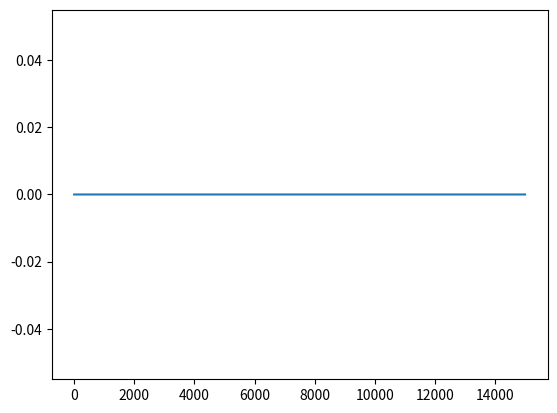

This chart was generated by the following Python code: (Note: this script raises an exception after producing the figure.)
# -*- coding: utf-8 -*-
"""
Created on Tue Mar 14 15:37:15 2017

@author: garrettsmith

Things to remember:
    No interweights right now, just reliant on phonological input. This might
not be the best thing if we want correct priming...
    Link competition current has the form x * (input - W(ipt * x)).
    Link weight matrix is currently set by hand. Will want to change when
adding more treelets.
    Null mask is implemented, doesn't have the intended effects...
    

Next:
    Done: Start states between 0 and 1
    Half done, has weird effects...: Intro'ing phonological forms should leave
    unaffected features/units unchanged in their activation
    3. Interconnections
    4. Extend to PP modifiers.
    5. Noise
    6. Monte-Carlo mechanism
"""

import numpy as np
import matplotlib.pyplot as plt


class Treelet(object):
    def __init__(self, lexicon, number, pos, name):
        self.name = name
        # Add extra lex. for "NULL"; x2 b/c dep nodes
        self.nfeat = 2 * (1 + len(lexicon) + len(pos)) + len(number)
        self.nwords = len(lexicon) + 1
        self.npos = len(pos)
        self.nagr = len(number)
        self.nhead = 1 + len(lexicon) + len(pos)
        self.idx = {'head': np.arange(0, self.nhead),
                    'head_lex': np.arange(0, self.nwords),
                    'head_pos': np.arange(self.nwords, self.nwords 
                                          + self.npos),
                    'dep': np.arange(self.nhead, 2 * self.nhead),
                    'dep_lex': np.arange(self.nhead, self.nhead + self.nwords),
                    'dep_pos': np.arange(self.nhead + self.nwords, self.nhead 
                                         + self.nwords + self.npos),
                    'agr': np.arange(2 * self.nhead, 2 * self.nhead 
                                     + len(number)),
                    'head_agr': np.append(np.arange(0, self.nhead), [-2, -1]),
                    'dep_agr': np.append(np.arange(self.nhead, 2 
                                                   * self.nhead), [-2, -1])}
        self.state_hist = None
        self.W_rec = np.zeros((self.nfeat, self.nfeat))
        self.dim_names = (['null'] + lexicon + pos 
                          + ['dep_' + x for x in ['null'] + lexicon] 
                          + ['dep_' + x for x in pos] + number)
    
    def set_recurrent_weights(self):
        """Set recurrent weights with inhibitory connections within banks of
        units."""
        W = np.zeros(self.W_rec.shape)
        k = 2
        W[np.ix_(self.idx['head_lex'], self.idx['head_lex'])] = (k 
         * np.ones((self.nwords, self.nwords)))
        W[np.ix_(self.idx['head_pos'], self.idx['head_pos'])] = (k
         * np.ones((self.npos, self.npos)))
        W[np.ix_(self.idx['dep_lex'], self.idx['dep_lex'])] = (k
         * np.ones((self.nwords, self.nwords)))
        W[np.ix_(self.idx['dep_pos'], self.idx['dep_pos'])] = (k
         * np.ones((self.npos, self.npos)))
        W[np.ix_(self.idx['agr'], self.idx['agr'])] = (k
         * np.ones((self.nagr, self.nagr)))
        np.fill_diagonal(W, 1)
        self.W_rec = W
        
    def random_initial_state(self, noise_mag):
        """Sets a random initial state drawn from a uniform distribution
        between 0 and noise_mag. Initial conditions need to be somewhat higher
        (here, between 0.1 and 0.1 + noise_mag) in order to make it possible
        for any of the states to win (Fukai & Tanaka, 1997)."""
        noisy_init = np.random.uniform(0.1, 0.1 + noise_mag, self.nfeat)
        self.set_initial_state(noisy_init)
        
    def set_initial_state(self, vec):
        assert len(vec) == self.nfeat, 'Wrong length initial state'
        assert self.state_hist is not None, 'state_hist not initialized'
        self.state_hist[0,] = vec
    
    def shrink_initial_state(self):
        vec = self.state_hist[0,] + np.random.uniform(0.05, 0.15, self.nfeat)
        vec[vec >= 1] = 0.9
        self.state_hist[0,] = vec
    
    def print_state(self, t = -1):
        longest = np.max([len(x) for x in self.dim_names])
        for n in range(len(self.dim_names)):
            print('{:{width}}: {}'.format(self.dim_names[n],
                  np.round(self.state_hist[t,n], 5), width = longest))
        print('\n')
    
    def intro_phon(self, vec, idx, t):
        """Expects a bit vector with the phonological form activated, i.e.,
        set to 1. Sets state_hist at time point t to 0.9 times those values."""
        vec2 = np.clip(self.state_hist[t, self.idx[idx]], 0, 0.8)
#        vec2[vec == 1] = 0.9
        vec2[vec == 1] = 1.
        self.state_hist[t, self.idx[idx]] = vec2
        
    def plot_state_hist(self):
        for dim in range(len(self.dim_names)):
            plt.plot(self.state_hist[:,dim], label = self.dim_names[dim])
            xpos = dim * (self.state_hist[:,dim].size / len(self.dim_names))
            ypos = self.state_hist[xpos, dim]
            plt.text(xpos, ypos, self.dim_names[dim])
        plt.xlabel('Time')
        plt.ylabel('State')
        plt.ylim(-0.01, 1.01)
#        plt.legend(loc = 'center right')
        plt.legend(bbox_to_anchor = (1, 1.03))
        plt.title('{} state over time'.format(self.name))
        plt.show()
    
    def update_state(self, ipt, t, tstep):
        x = self.state_hist[t-1,]
        W = self.W_rec
        self.state_hist[t,] = x + tstep * (x * (ipt - W @ (ipt * x)))
        

def plot_links(links, all_treelets):
    """Gotta fix!"""
    for treelet in range(len(all_treelets)):
        curr_word = all_treelets[treelet]
        others = [x for x in all_treelets if x is not curr_word]
        for other in range(len(others)):
            curr_other = others[other]
            linked_treelets = (curr_word.name + '-' 
                               + curr_other.name)
            plt.plot(links[treelet, other, :], label = linked_treelets)
        plt.xlabel('Time')
        plt.ylabel('Link strength')
        plt.legend(loc = 'center right')
        plt.title("Links to {}'s dependent attachment site".format(all_treelets[treelet].name))
        plt.ylim(-0.01, 1.01)
        plt.show()

def update_links(links, overlap, Wlinks, t, tstep):
    x = links[:, :, t-1].flatten()
    ipt = overlap.flatten()
    xt1 = x + tstep * (x * (ipt - Wlinks @ (ipt * x)))
#    xt1 = x + tstep * (x * (ipt - Wlinks @ x))
    links[:, :, t] = xt1.reshape(links.shape[0], links.shape[1])


# Here we go:
tstep = 0.01
tvec = np.arange(0.0, 150.0, tstep)

lexicon = ['a', 'these', 'that', 'dog', 'cat', 'be', 'sing']
agr = ['sg', 'pl']
pos = ['null', 'Det', 'N', 'V']

# Lexical representations: first lexical units, then POS units
lex_rep = np.array([[0., 1, 0, 0, 0, 0, 0, 0, 0, 1, 0, 0], # a
                    [0, 0, 1, 0, 0, 0, 0, 0, 0, 1, 0, 0], # these
                    [0, 0, 0, 1, 0, 0, 0, 0, 0, 1, 0, 0], #that
                    [0, 0, 0, 0, 1, 0, 0, 0, 0, 0, 1, 0], # dog
                    [0, 0, 0, 0, 0, 1, 0, 0, 0, 0, 1, 0], # cat
                    [0, 0, 0, 0, 0, 0, 1, 0, 0, 0, 0, 1], # be
                    [0, 0, 0, 0, 0, 0, 0, 1, 0, 0, 0, 1], # sing
                    [1, 0, 0, 0, 0, 0, 0, 0, 1, 0, 0, 0]]) # null

Det = Treelet(lexicon, agr, pos, 'Det')
Det.set_recurrent_weights()
Det.state_hist = np.zeros((len(tvec), Det.nfeat))
det_init = np.zeros(Det.nfeat) + np.random.uniform(0.1, 0.2, Det.nfeat)
det_init[Det.idx['head']] = lex_rep[1]
det_init[np.ix_(Det.idx['agr'])] = np.array([0, 1.])
det_init[np.ix_(Det.idx['dep'])] = lex_rep[-1]
Det.set_initial_state(det_init)
#Det.shrink_initial_state()
#Det.random_initial_state(0.1)

Noun = Treelet(lexicon, agr, pos, 'Noun')
Noun.set_recurrent_weights()
Noun.state_hist = np.zeros((len(tvec), Noun.nfeat))
Noun.random_initial_state(0.1)
# Nouns expect a determiner as a dependent
Noun.state_hist[0, np.ix_(Noun.idx['dep_pos'])] = np.array([0, 1., 0, 0])
#Noun.shrink_initial_state()

Verb = Treelet(lexicon, agr, pos, 'Verb')
Verb.set_recurrent_weights()
Verb.state_hist = np.zeros((len(tvec), Verb.nfeat))
Verb.random_initial_state(0.1)
# Verbs expect a Noun as a dependent
Verb.state_hist[0, np.ix_(Verb.idx['dep_pos'])] = np.array([0, 0, 1., 0])
#Verb.shrink_initial_state()


all_words = [Det, Noun, Verb]
overlap = np.zeros((len(all_words), len(all_words) - 1))
links = np.zeros((len(all_words), len(all_words) - 1, len(tvec)))
#links[:,:,0] = np.random.uniform(0.1, 0.2, links[:,:,0].shape)

# Links from same head should compete, links to same dependent should compete,
# and one only treelet should dominate.
k = 2
W_links = np.array([[1, k, k, 0, 0, k],
                    [k, 1, 0, k, k, 0],
                    [k, 0, 1, k, k, 0],
                    [0, k, k, 1, 0, k],
                    [0, k, k, 0, 1, k],
                    [k, 0, 0, k, k, 1]])

null_filter = np.ones(Det.nhead + Det.nagr)
#null_filter[0] = 0
#null_filter[Det.idx['head_pos'][0]] = 0

# Setting initial link conditions to the first overlap * 0.5
for word in range(len(all_words)):
    curr_word = all_words[word]
    others = [x for x in all_words if x is not curr_word]
    for other in range(len(others)):
        curr_other = others[other]
        links[word, other, 0] = ((null_filter 
            * curr_word.state_hist[0, curr_word.idx['dep_agr']])
            @ (null_filter * curr_other.state_hist[0, curr_other.idx['head_agr']])
            / (curr_word.nhead + curr_word.nagr)) * 0.5

for t in range(1, len(tvec)):
    for word in range(len(all_words)):
        curr_word = all_words[word]
        others = [x for x in all_words if x is not curr_word]
        to_word = np.ones(curr_word.nfeat)
        to_word[curr_word.idx['dep_agr']] = 0
        for other in range(len(others)):
            curr_other = others[other]
            # Calculate overlap
            overlap[word, other] = ((null_filter * curr_word.state_hist[t-1,
                   curr_word.idx['dep_agr']])
            @ (null_filter * curr_other.state_hist[t-1, curr_other.idx['head_agr']]) 
            / (curr_word.nhead + curr_word.nagr))
        
        # Doing link competition
        update_links(links, overlap, W_links, t, tstep)
        
        # Getting link-weighted input from other treelets
        for other in range(len(others)):
            curr_other = others[other]
            # Add in link-strength-weighted contrib from sending treelet
            to_word[curr_word.idx['dep_agr']] += (links[word, other, t]
            * (null_filter * curr_other.state_hist[t-1, curr_other.idx['head_agr']]))
            to_word[curr_word.idx['head_agr']] += (links[word, other, t]
            * (null_filter * curr_other.state_hist[t-1, curr_other.idx['dep_agr']]))
        
        # Avg.ing/normalizing
        to_word = to_word / (len(all_words) - 1)
        # LV treelet dynamics
        all_words[word].update_state(to_word, t, tstep)
    
    # Inputing phonology
    if tvec[t] == 30:
        Noun.intro_phon(lex_rep[3,], 'head', t)
        Noun.intro_phon(np.array([0, 1.]), 'agr', t)
    if tvec[t] == 60:
        Verb.intro_phon(lex_rep[-2], 'head', t)
        Verb.intro_phon(np.array([0., 1.]), 'agr', t)
    
# Checking the results:
Det.plot_state_hist()
Noun.plot_state_hist()
Verb.plot_state_hist()

plot_links(links, all_words)

Det.print_state()
Noun.print_state()
Verb.print_state()
